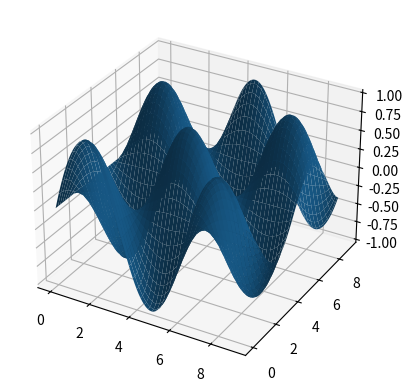

Source code (Python):
# 3D Surface Plot of a Bivariate Spline Interpolation
import numpy as np  # Import the NumPy library for numerical operations
import scipy.interpolate as si  # Import the SciPy interpolation module
import matplotlib.pyplot as plt  # Import Matplotlib for plotting
from mpl_toolkits.mplot3d import Axes3D  # Import 3D plotting toolkit from Matplotlib

# Define the range for x and y
x = y = np.arange(10)  
# Define a function to interpolate: f(i, j) = sin(i) * cos(j)
f = (lambda i, j: np.sin(i) * np.cos(j))  
# Generate a 10x10 array of samples using the function
A = np.fromfunction(f, (10, 10))  

# Create a bivariate spline interpolation of the generated samples
spline = si.RectBivariateSpline(x, y, A)  

# Create a new figure for plotting
fig = plt.figure()  
# Add a 3D subplot to the figure
subplot = fig.add_subplot(111, projection='3d')  

# Create a larger grid for plotting the surface
xx = np.mgrid[0:9:100j, 0:9:100j]  
# Evaluate the spline on the larger grid
A = spline(np.linspace(0, 9, 100), np.linspace(0, 9, 100))  

# Plot the surface using the evaluated spline
subplot.plot_surface(xx[0], xx[1], A)  
# Display the plot
plt.show()  
